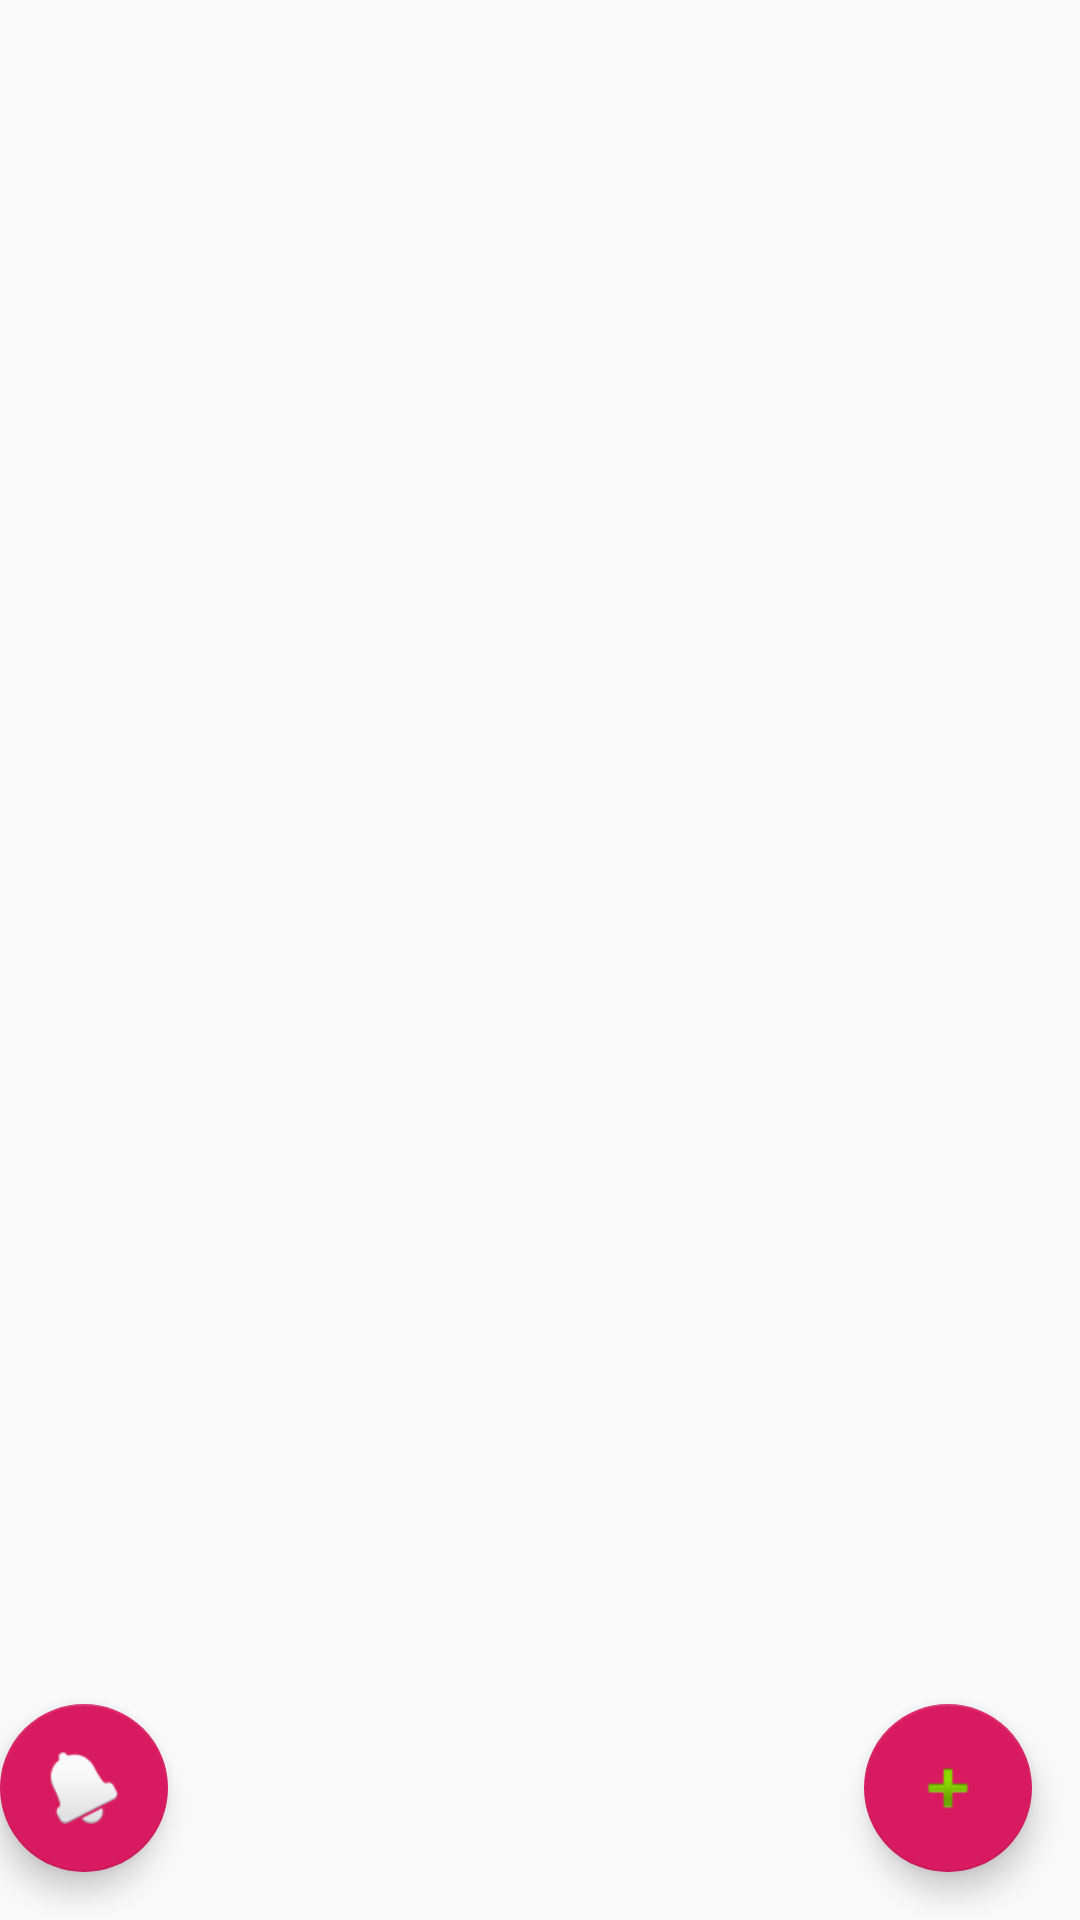

Here is an Android app screen rendered from its layout file. Give the layout XML and the strings, colors and styles it references.
<!-- AndroidManifest.xml: application theme AppTheme -->
<!-- res/layout/activity_pictures_list.xml -->
<?xml version="1.0" encoding="utf-8"?>
<android.support.design.widget.CoordinatorLayout xmlns:android="http://schemas.android.com/apk/res/android"
    android:layout_width="match_parent"
    android:layout_height="match_parent"
    xmlns:app="http://schemas.android.com/apk/res-auto"
    xmlns:tools="http://schemas.android.com/tools"
    tools:context=".activity.PicturesListActivity">

    <android.support.constraint.ConstraintLayout
        android:layout_width="match_parent"
        android:layout_height="match_parent">

        <ImageView
            android:contentDescription="IMAGE VIEW"
            android:id="@+id/image_view"
            android:layout_width="wrap_content"
            android:layout_height="wrap_content"
            app:layout_constraintBottom_toBottomOf="parent"
            app:layout_constraintLeft_toLeftOf="parent"
            app:layout_constraintRight_toRightOf="parent"
            app:layout_constraintTop_toTopOf="parent" />

    </android.support.constraint.ConstraintLayout>

    <android.support.design.widget.FloatingActionButton
        android:id="@+id/fab_select_image"
        android:layout_width="wrap_content"
        android:layout_height="wrap_content"
        android:src="@android:drawable/ic_input_add"
        android:layout_marginEnd="16dp"
        android:layout_marginBottom="16dp"
        android:layout_gravity="end|bottom" />

    <android.support.design.widget.FloatingActionButton
        android:id="@+id/fab_pick_event"
        android:layout_width="wrap_content"
        android:layout_height="wrap_content"
        android:src="@android:drawable/ic_popup_reminder"
        android:layout_marginEnd="16dp"
        android:layout_marginBottom="16dp"
        android:layout_gravity="start|bottom" />

</android.support.design.widget.CoordinatorLayout>
<!-- resources referenced by this layout -->
<resources>
  <style name="AppTheme" parent="Theme.AppCompat.Light.DarkActionBar">
          <item name="actionBarStyle">@style/AppActionBar</item>
  
          <item name="colorPrimary">@color/colorPrimary</item>
          <item name="colorPrimaryDark">@color/colorPrimaryDark</item>
          <item name="colorAccent">@color/colorAccent</item>
      </style>
  <style name="AppActionBar" parent="Widget.AppCompat.Light.ActionBar.Solid">
          <item name="background">@null</item>
          <item name="titleTextStyle">@style/AppActionBar.TitleTextStyle</item>
      </style>
  <color name="colorPrimary">#FFFFFF</color>
  <color name="colorPrimaryDark">#d3d3d3</color>
  <color name="colorAccent">#D81B60</color>
  <style name="AppActionBar.TitleTextStyle" parent="TextAppearance.AppCompat.Widget.ActionBar.Title">
          <item name="android:textColor">@android:color/primary_text_light</item>
      </style>
</resources>
